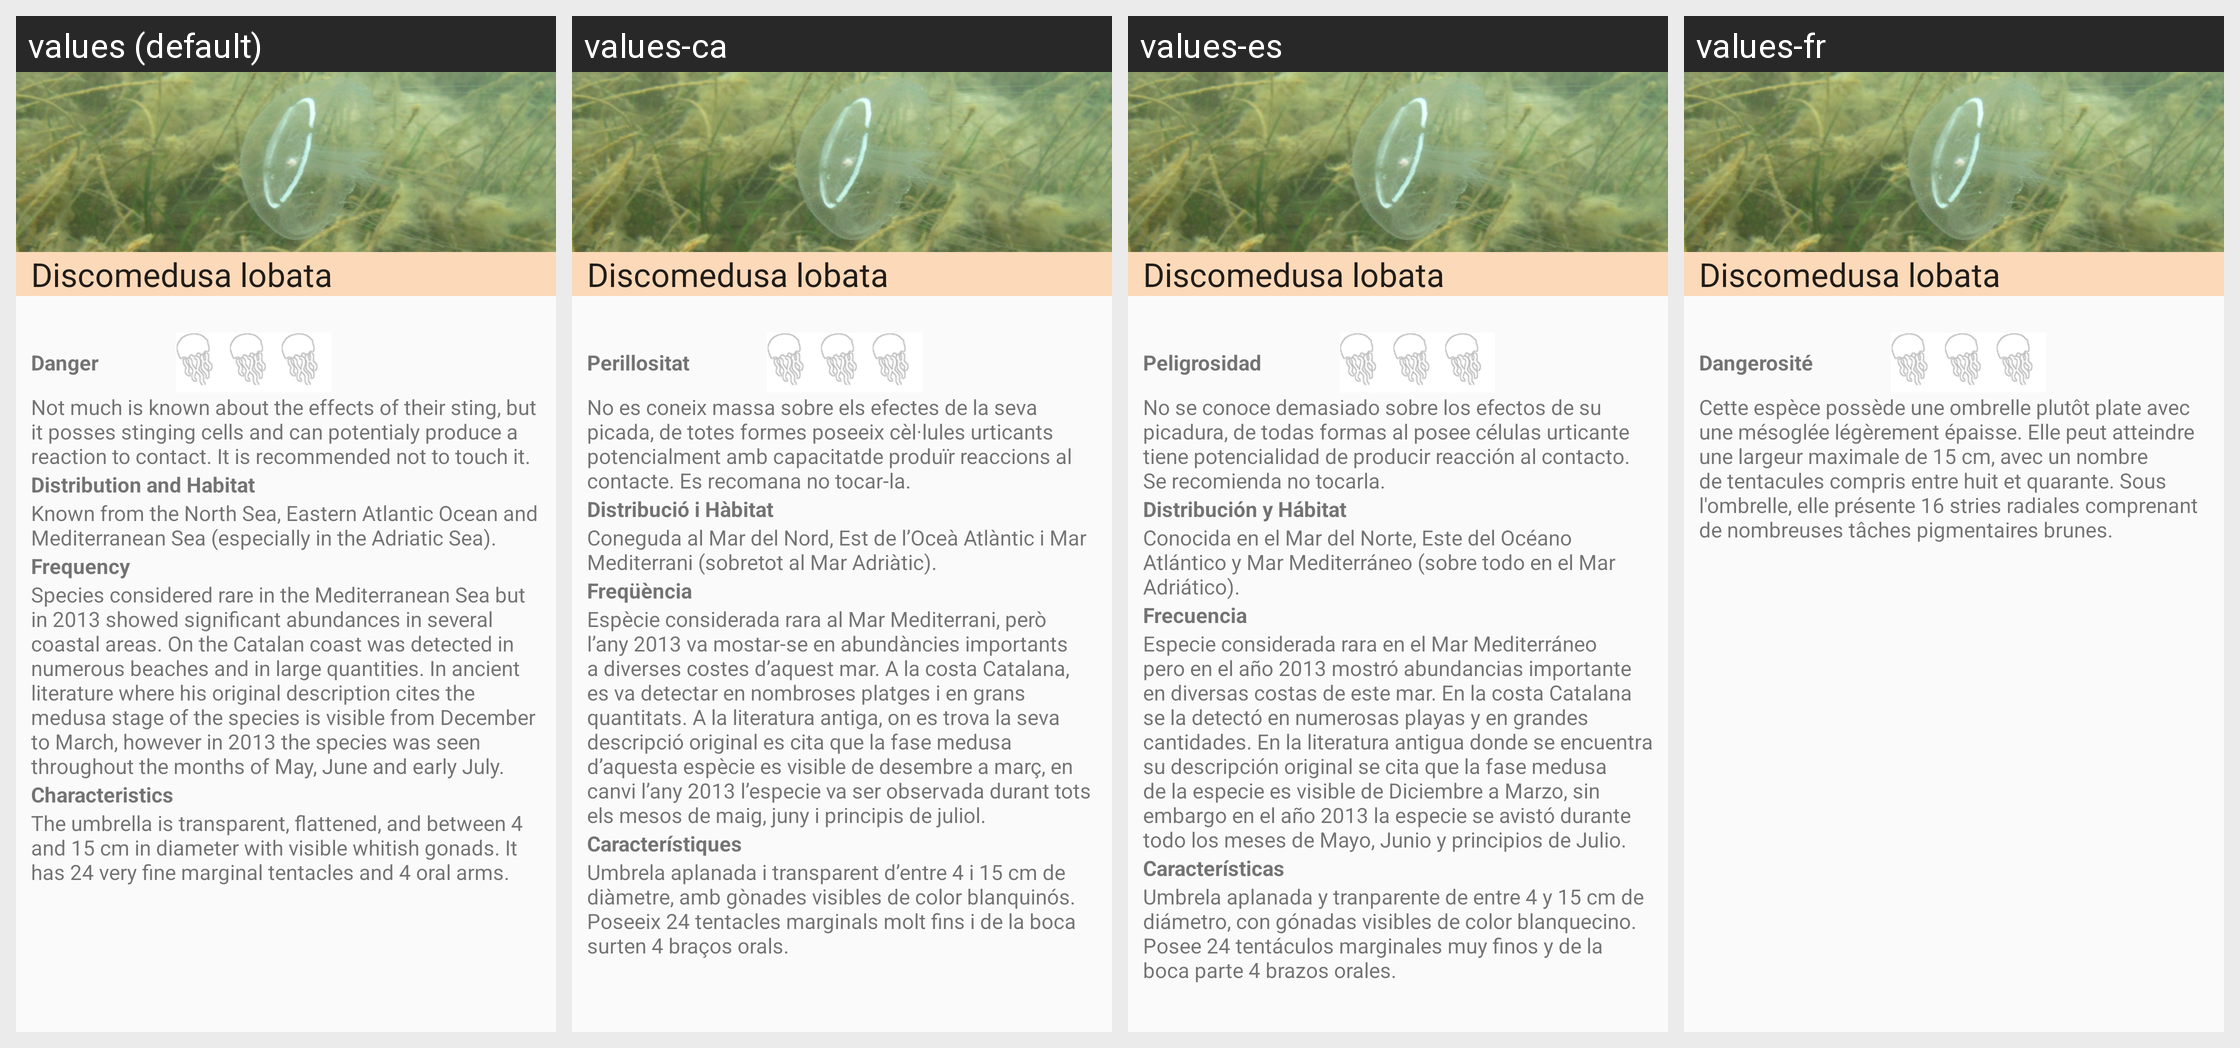

The Android screen above is rendered under several locales of the same app. Produce the string resources it draws, with the default and per-locale values.
Android screen res/layout/j8b.xml rendered under 4 locales, left to right: values (default), values-ca, values-es, values-fr. Device: Nexus 5 (rendered at 1080×1920; each locale shown at half size, 540×960, under a caption strip naming it); theme AppTheme.
Strings drawn on this screen, with the default value and each locale's value (text and hints the layout hard-codes, and strings that could not be matched under every locale, appear in the picture but are not listed):

nj8b
  values: Discomedusa lobata
  values-ca: Discomedusa lobata
  values-es: Discomedusa lobata
  values-fr: Discomedusa lobata

j8b1
  values: Discomedusa lobata
  values-ca: Discomedusa lobata
  values-es: Discomedusa lobata
  values-fr: Discomedusa lobata

j8b3
  values: Danger
  values-ca: Perillositat
  values-es: Peligrosidad
  values-fr: Dangerosité

j8b4
  values: Not much is known about the effects of their sting, but it posses stinging cells and can potentialy produce a reaction to contact. It is recommended not to touch it.
  values-ca: No es coneix massa sobre els efectes de la seva picada, de totes formes poseeix cèl·lules urticants potencialment amb capacitatde produïr reaccions al contacte. Es recomana no tocar-la.
  values-es: No se conoce demasiado sobre los efectos de su picadura, de todas formas al posee células urticante tiene potencialidad de producir reacción al contacto. Se recomienda no tocarla.
  values-fr: Cette espèce possède une ombrelle plutôt plate avec une mésoglée légèrement épaisse. Elle peut atteindre une largeur maximale de 15 cm, avec un nombre de tentacules compris entre huit et quarante. Sous l'ombrelle, elle présente 16 stries radiales comprenant de nombreuses tâches pigmentaires brunes.
